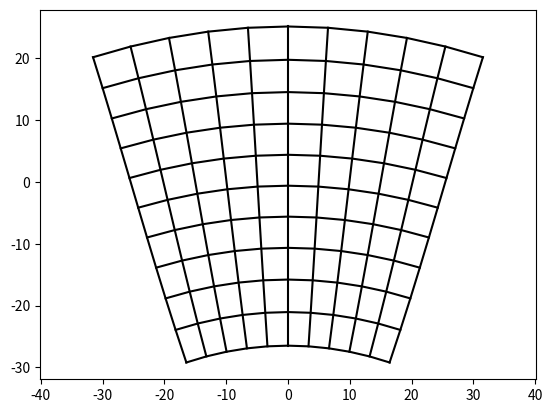

Python code for this plot:
import numpy as np
import matplotlib.pyplot as plt

def change_degree_range(value):
    """ -> from -180 to 180"""
    value = np.where(value > 180, value - 360, value)
    value = np.where(value < -180, value + 360, value)
    return value

def view_mesh(x, y, filename):
    plt.plot(x, y, c="k")
    plt.plot(np.transpose(x), np.transpose(y), c="k")
    plt.axis('equal')
    #plt.show()
    plt.savefig(filename)
    plt.close()
    return


def merc(lat, lon):
    """メルカトル投影"""
    # degree -> rad
    lat = np.deg2rad(lat)
    lon = np.deg2rad(lon)

    x = lon
    y = np.arctanh(np.sin(lat))

    # rad -> deg
    x = np.rad2deg(x)
    y = np.rad2deg(y)
    return x, y

def spherical2cartesian(r, theta_rad, phi_rad):
    x = r*np.sin(theta_rad)*np.cos(phi_rad)
    y = r*np.sin(theta_rad)*np.sin(phi_rad)
    z = r*np.cos(theta_rad)
    return x, y, z

def cartesian2spherical(x, y, z):
    r = (x**2 + y**2 + z**2)**0.5
    theta_rad = np.arccos(z / (x**2 + y**2 + z**2)**0.5)
    phi_rad = np.sign(y)*np.arccos(x/(x**2 + y**2)**0.5)
    return r, theta_rad, phi_rad

def calc_new_pole(lat_point_1, lon_point_1, lat_point_2, lon_point_2):
    """
        Point1とPoint2を通る大円を新たな赤道とするような新たな極の座標を求める
    """
    # deg -> rad
    lat_point_1 = np.deg2rad(lat_point_1)
    lon_point_1 = np.deg2rad(lon_point_1)
    lat_point_2 = np.deg2rad(lat_point_2)
    lon_point_2 = np.deg2rad(lon_point_2)

    # 緯度を余緯度に変換（球面座標系の演算規則を使いたいので）
    alpha_1 = np.deg2rad(90) - lat_point_1
    alpha_2 = np.deg2rad(90) - lat_point_2

    # Point1とPoint2の外積をとる
    # (=原点とPoint1とPoint2を含む面に直交するベクトルが得られる)

    x_1, y_1, z_1 = spherical2cartesian(1, alpha_1, lon_point_1)
    x_2, y_2, z_2 = spherical2cartesian(1, alpha_2, lon_point_2)

    #外積
    x_pole = y_1*z_2 - z_1*y_2
    y_pole = z_1*x_2 - x_1*z_2
    z_pole = x_1*y_2 - y_1*x_2

    _, alpha_pole, lon_pole = cartesian2spherical(x_pole, y_pole, z_pole)

    # 余緯度→緯度へ変換
    lat_pole = np.deg2rad(90) - alpha_pole

    # rad -> deg
    lat_pole = np.rad2deg(lat_pole)
    lon_pole = np.rad2deg(lon_pole)
    return lat_pole, lon_pole

def oblique(lat, lon, lat_point_1, lon_point_1, lat_point_2, lon_point_2):
    """射軸変換
        Point1とPoint2を通る大円を新たな赤道とするような射軸変換を行う
        その後、中心の経度がcenter_lonになるように回転する
        lat, lon : 変換対象のLat, Lon
    """

    # 変換後、北極になる座標を求める
    pole_lat, pole_lon = calc_new_pole(lat_point_1, lon_point_1, lat_point_2, lon_point_2)

    # degree -> rad
    lat = np.deg2rad(lat)
    lon = np.deg2rad(lon)
    pole_lat = np.deg2rad(pole_lat)
    pole_lon = np.deg2rad(pole_lon)

    # 射軸変換
    # Lat
    v = np.sin(pole_lat)*np.sin(lat) + np.cos(pole_lat)*np.cos(lat)*np.cos(lon - pole_lon)
    v = np.where(np.isclose(v, 1), 1, v)
    v = np.where(np.isclose(v,-1), -1, v)
    lat_converted = np.arcsin(v)

    # Lon
    v = (np.sin(pole_lat)*np.sin(lat_converted) - np.sin(lat))/(np.cos(pole_lat)*np.cos(lat_converted))
    v = np.where(np.isclose(v, 1), 1, v)
    v = np.where(np.isclose(v,-1), -1, v)
    lon_converted = np.where(np.sin(lon - pole_lon)>=0, 1, -1)*np.fabs(np.arccos(v))

    # rad -> deg
    lat_converted = np.rad2deg(lat_converted)
    lon_converted = np.rad2deg(lon_converted) + 180 #中心経度を0度に表示
    return lat_converted, lon_converted

def main():

    ###########################################################################
    # SETTINGS
    ###########################################################################
    # mesh grid（描画範囲）
    lat, lon = np.meshgrid(np.linspace(10, 60, 11), np.linspace(100, 160, 11))

    # 射軸変換用の大円(=赤道)になる2点
    lat_point_1 = 34.0
    lon_point_1 = 140.0
    lat_point_2 = 34.0
    lon_point_2 = 120.0
    # この場合、中心軸のLonは130.0degree
    ###########################################################################
    # END OF SETTINGS
    ###########################################################################
    

    # 射軸変換
    lat, lon = oblique(lat, lon, lat_point_1, lon_point_1, lat_point_2, lon_point_2)

    # 定義域の調整
    lat = change_degree_range(lat)
    lon = change_degree_range(lon)

    # メルカトル投影
    x, y = merc(lat, lon)

    # 描画
    view_mesh(x, y, "oblique_merc.png")
    return

if __name__ == "__main__":
    main()
    pass
